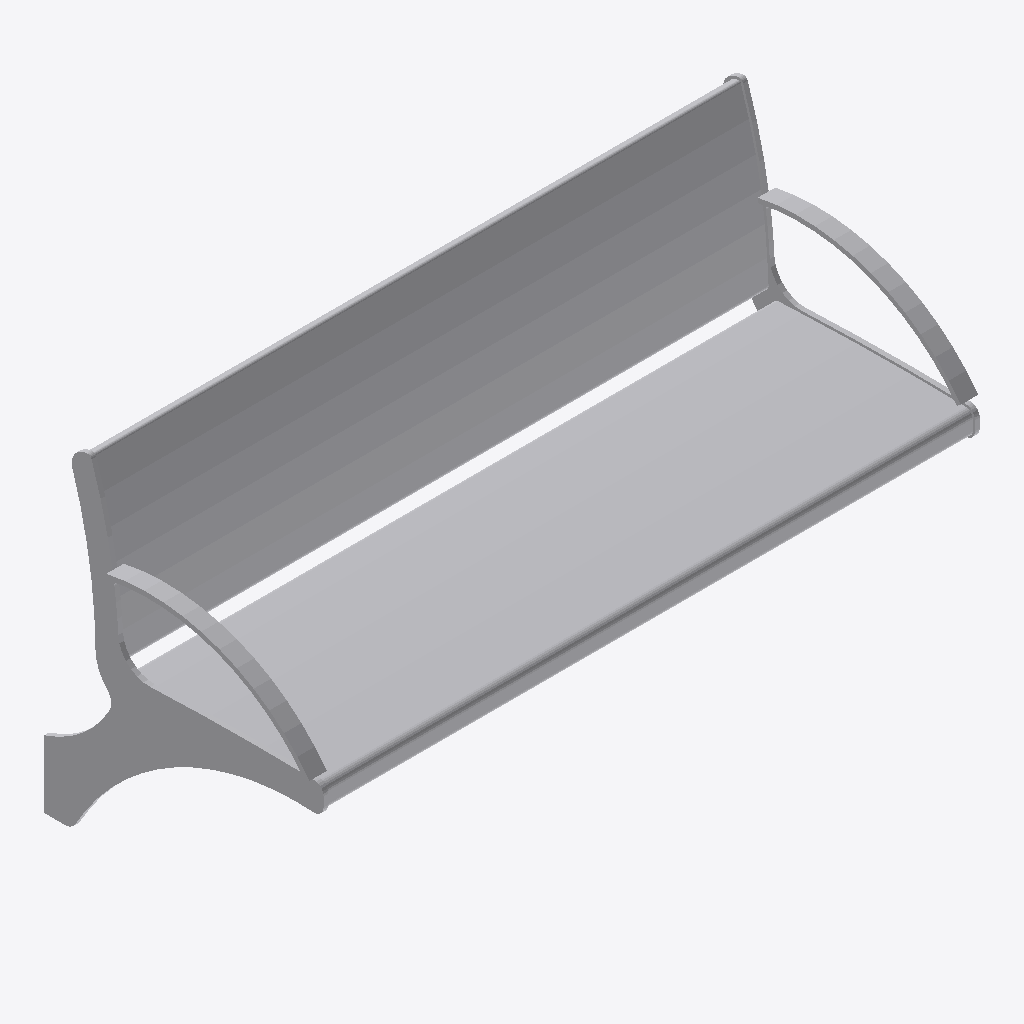
Isometric view of an IFC building model (IFC-SPF (STEP), schema IFC4, length unit metre), seen from the south-west, elements coloured by IFC class: 1 other element (light grey).
Extent 1.4 m × 0.6 m × 0.7 m (x, y, z). Storeys (1): neue BOK 76 zu 96 at 0.20 m. Elements (1): 1 IfcBuildingElementProxy.

HEADER;
FILE_DESCRIPTION(('ViewDefinition [CoordinationView_V2.0]','ExchangeRequirement []'),'2;1');
FILE_NAME('','2024-05-07T10:22:03',(''),(''),'ODA IFC SDK 22.6','22.1.1.516 - Exporter 22.1.1.516 - Default UI','');
FILE_SCHEMA(('IFC4'));
ENDSEC;
DATA;
#93=IFCPROJECT('3JkdSrIPPFBg8WI9Yiw3Uw',#20,'',$,$,'','',(#86),#83);
#105=IFCSITE('3JkdSrIPPFBg8WI9Yiw3Uu',#20,'Default',$,$,#104,$,$,.ELEMENT.,(42,24,53,508911),(-71,-15,-29,-58837),0.0,$,$);
#95=IFCBUILDING('3JkdSrIPPFBg8WI9Yiw3Ux',#20,'',$,$,#16,$,'',.ELEMENT.,$,$,#94);
#102=IFCBUILDINGSTOREY('3JkdSrIPPFBg8WI9XJB7WS',#20,'neue BOK 76 zu 96',$,'Ebene:Ebene 1',#101,$,'neue BOK 76 zu 96',.ELEMENT.,0.2);
#592=IFCBUILDINGELEMENTPROXY('1i6pAm_OnA7es5OO9i1hN2',#20,'DB_Sitzbank_Remissio_Holz_3er_wandhaegend:DB_Sitzbank_Remissio_Holz_3er_wandhaegend:5095',$,'DB_Sitzbank_Remissio_Holz_3er_wandhaegend:DB_Sitzbank_Remissio_Holz_3er_wandhaegend',#591,#588,'5095',.NOTDEFINED.);
ENDSEC;
